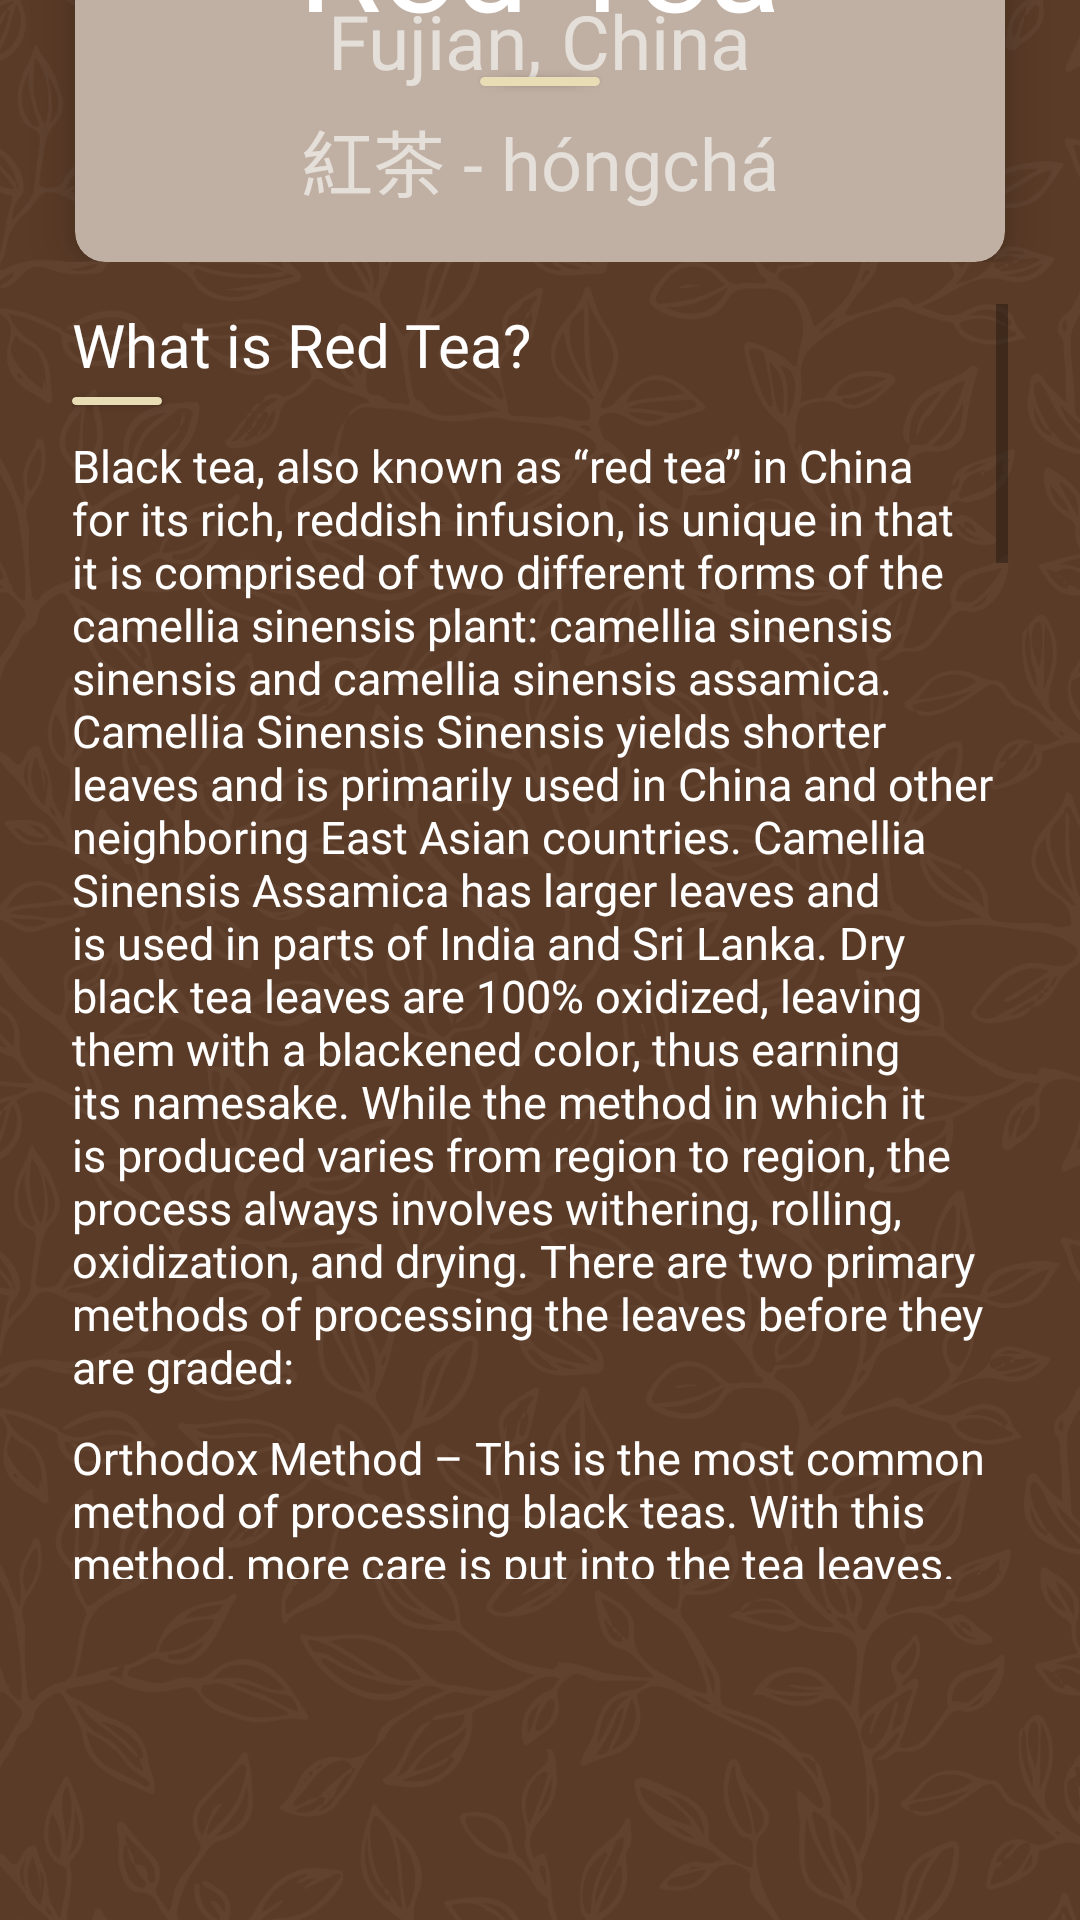

Android layout source for this screen:
<!-- AndroidManifest.xml: application theme Theme.TeaGuide -->
<!-- res/layout/fragment_red_tea.xml -->
<?xml version="1.0" encoding="utf-8"?>
<LinearLayout xmlns:android="http://schemas.android.com/apk/res/android"
    xmlns:app="http://schemas.android.com/apk/res-auto"
    xmlns:tools="http://schemas.android.com/tools"
    android:layout_width="match_parent"
    android:layout_height="match_parent"
    android:background="@drawable/mate_red"
    android:orientation="vertical"
    tools:context=".fragments.RedTeaFragment">


    <ImageView
        android:layout_width="match_parent"
        android:layout_height="wrap_content"
        android:adjustViewBounds="true"
        android:scaleX="1.2"
        android:scaleY="1.2"
        android:layout_marginTop="-100dp"
        app:srcCompat="@drawable/bg_red_tea" />

    <LinearLayout
        android:layout_width="match_parent"
        android:layout_height="wrap_content"
        android:orientation="vertical"
        android:layout_marginTop="-60dp">

        <ImageView
            android:layout_width="110dp"
            android:layout_height="110dp"
            android:layout_gravity="center_horizontal"
            android:src="@drawable/red_volume"
            android:elevation="40dp" />

        <androidx.cardview.widget.CardView
            android:layout_width="match_parent"
            android:layout_height="match_parent"
            android:layout_marginLeft="25dp"
            android:layout_marginRight="25dp"
            android:layout_marginTop="-50dp"
            android:backgroundTint="@color/rt_main"
            app:cardCornerRadius="10dp"
            app:cardElevation="10dp">


            <LinearLayout
                android:layout_width="match_parent"
                android:layout_height="match_parent"
                android:orientation="vertical"
                android:gravity="center_horizontal"
                android:paddingTop="60dp">

                <TextView
                    android:layout_width="wrap_content"
                    android:layout_height="wrap_content"
                    android:fontFamily="@font/forum"
                    android:text="Red Tea"
                    android:textColor="@color/white"
                    android:textSize="45dp"
                    android:layout_marginTop="-5dp"/>
                <TextView
                    android:id="@+id/pt_info"
                    android:layout_width="wrap_content"
                    android:layout_height="wrap_content"
                    android:layout_marginTop="-20dp"
                    android:fontFamily="@font/mallana"
                    android:text="Fujian, China"
                    android:textColor="@color/rt_small_text"
                    android:textSize="25dp" />

                <androidx.cardview.widget.CardView
                    android:layout_width="40dp"
                    android:layout_height="3dp"
                    android:layout_marginTop="-5dp"
                    android:backgroundTint="@color/beige"
                    android:orientation="vertical" />

                <LinearLayout
                    android:layout_width="wrap_content"
                    android:layout_height="wrap_content"
                    android:layout_marginTop="7dp"
                    android:layout_marginBottom="15dp"
                    android:orientation="horizontal">

                    <TextView
                        android:id="@+id/tv_puerh_chineese"
                        android:layout_width="wrap_content"
                        android:layout_height="match_parent"
                        android:fontFamily="@font/forum"
                        android:text="紅茶 - hóngchá"
                        android:textColor="@color/rt_small_text"
                        android:textSize="24dp"/>

                </LinearLayout>
            </LinearLayout>
        </androidx.cardview.widget.CardView>
    </LinearLayout>

    <LinearLayout
        android:layout_width="match_parent"
        android:layout_height="match_parent"
        android:orientation="vertical">

        <ScrollView
            android:layout_width="match_parent"
            android:layout_height="match_parent"
            android:layout_marginRight="10dp"
            android:layout_marginLeft="10dp"
            android:padding="14dp">

            <LinearLayout
                android:layout_width="match_parent"
                android:layout_height="match_parent"
                android:orientation="vertical">


                
                <TextView
                    android:layout_width="wrap_content"
                    android:layout_height="wrap_content"
                    android:fontFamily="@font/ragasta"
                    android:text="What is Red Tea?"
                    android:textColor="@color/white"
                    android:textSize="20dp"/>

                <androidx.cardview.widget.CardView
                    android:layout_width="30dp"
                    android:layout_height="2.5dp"
                    android:layout_marginTop="4dp"
                    android:backgroundTint="@color/beige"
                    android:orientation="vertical"
                    app:cardCornerRadius="10dp"/>

                <TextView
                    android:layout_width="wrap_content"
                    android:layout_height="wrap_content"
                    android:layout_marginTop="10dp"
                    android:fontFamily="@font/forum"
                    android:text="@string/what_is_red_tea_1"
                    android:textColor="@color/white"
                    android:textSize="15dp"
                    />

                <TextView
                    android:layout_width="wrap_content"
                    android:layout_height="wrap_content"
                    android:layout_marginTop="10dp"
                    android:fontFamily="@font/forum"
                    android:text="@string/what_is_red_tea_2"
                    android:textColor="@color/white"
                    android:textSize="15dp"
                    />

                <TextView
                    android:layout_width="wrap_content"
                    android:layout_height="wrap_content"
                    android:layout_marginTop="10dp"
                    android:fontFamily="@font/forum"
                    android:text="@string/what_is_red_tea_3"
                    android:textColor="@color/white"
                    android:textSize="15dp"
                    />




                
                <TextView
                    android:layout_width="wrap_content"
                    android:layout_height="wrap_content"
                    android:fontFamily="@font/ragasta"
                    android:text="History"
                    android:layout_marginTop="10dp"
                    android:textColor="@color/white"
                    android:textSize="20dp"/>

                <androidx.cardview.widget.CardView
                    android:layout_width="30dp"
                    android:layout_height="2.5dp"
                    android:layout_marginTop="4dp"
                    android:backgroundTint="@color/beige"
                    android:orientation="vertical"
                    app:cardCornerRadius="10dp"/>

                <TextView
                    android:layout_width="wrap_content"
                    android:layout_height="wrap_content"
                    android:layout_marginTop="10dp"
                    android:fontFamily="@font/forum"
                    android:text="@string/rt_history_1"
                    android:textColor="@color/white"
                    android:textSize="15dp"
                    />

                <TextView
                    android:layout_width="wrap_content"
                    android:layout_height="wrap_content"
                    android:layout_marginTop="10dp"
                    android:fontFamily="@font/forum"
                    android:text="@string/rt_history_2"
                    android:textColor="@color/white"
                    android:textSize="15dp"
                    />

                <TextView
                    android:layout_width="wrap_content"
                    android:layout_height="wrap_content"
                    android:layout_marginTop="10dp"
                    android:fontFamily="@font/forum"
                    android:text="@string/rt_history_3"
                    android:textColor="@color/white"
                    android:textSize="15dp"
                    />

                <TextView
                    android:layout_width="wrap_content"
                    android:layout_height="wrap_content"
                    android:layout_marginTop="10dp"
                    android:fontFamily="@font/forum"
                    android:text="@string/rt_history_4"
                    android:textColor="@color/white"
                    android:textSize="15dp"
                    />



                

                <TextView
                    android:layout_width="wrap_content"
                    android:layout_height="wrap_content"
                    android:fontFamily="@font/ragasta"
                    android:text="Red Tea today"
                    android:textColor="@color/white"
                    android:layout_marginTop="10dp"
                    android:textSize="20dp"/>

                <androidx.cardview.widget.CardView
                    android:layout_width="30dp"
                    android:layout_height="2.5dp"
                    android:layout_marginTop="4dp"
                    android:backgroundTint="@color/beige"
                    android:orientation="vertical"
                    app:cardCornerRadius="10dp"/>

                <TextView
                    android:layout_width="wrap_content"
                    android:layout_height="wrap_content"
                    android:layout_marginTop="10dp"
                    android:fontFamily="@font/forum"
                    android:text="@string/rt_today_1"
                    android:textColor="@color/white"
                    android:textSize="15dp"
                    />

                <TextView
                    android:layout_width="wrap_content"
                    android:layout_height="wrap_content"
                    android:layout_marginTop="10dp"
                    android:fontFamily="@font/forum"
                    android:text="@string/rt_today_2"
                    android:textColor="@color/white"
                    android:textSize="15dp"
                    />
                <LinearLayout
                    android:layout_width="match_parent"
                    android:layout_height="wrap_content"
                    android:orientation="vertical"
                    android:layout_marginTop="20dp"
                    android:layout_marginBottom="10dp">

                    <ImageView
                        android:id="@+id/rt_plant"
                        android:layout_width="100dp"
                        android:layout_height="62dp"
                        android:src="@drawable/ic_plant_black"
                        android:layout_gravity="center_horizontal"
                        android:backgroundTint="@color/green_soft"
                        />
                </LinearLayout>
            </LinearLayout>
        </ScrollView>
    </LinearLayout>



</LinearLayout>
<!-- resources referenced by this layout -->
<resources>
  <color name="beige">#E9DDB5</color>
  <color name="green_soft">#A2B194</color>
  <color name="rt_main">#C0AFA3</color>
  <color name="rt_small_text">#FFE5DFDA</color>
  <color name="white">#FFFFFFFF</color>
  <string name="rt_history_1">Until the mid 17th century (Late Ming, Early Qing Dynasty), the only teas consumed in China were green (unoxidized) and oolong (semi-oxidized) teas.</string>
  <string name="rt_history_2">The tale goes that while a passing army entered the Fujian province, they decided to take shelter at a nearby tea factory. This held up production at the tea factory, where leaves were left out in the sun, causing them to oxidize for a longer period of time and resulting in darker leaves. In an effort to accelerate the drying time, they decided to smoke the leaves over pinewood, thus creating Lapsang Souchong, which became one of the very first black teas.</string>
  <string name="rt_history_3">Although compressed, post-fermented teas (pu-erh) were already known as “black teas” in China, the term was usurped by Dutch and British traders who began identifying Chinese “red teas” as “black teas” because of the color of the dark, dry leaves. Even to this day, Chinese “red tea” is still referred to as “black tea” in the Western world.</string>
  <string name="rt_history_4">What impressed the Westerners most about black tea was not only the robust flavor the tea produced but also the improved lifespan of the leaves over time. And, as British demand for black tea grew, so did the holes in their pockets as they struggled to pay for their tea treasures in a market that was quickly being monopolized by the Dutch. This motivated British traders to explore other avenues for acquiring black tea. After several failed attempts, they discovered a similar genus of the camellia sinensis plant (camellia sinensis assamica) that could be cultivated by machine in India, yielding a bolder crop at a more lucrative return, thus catapulting the Western tea industry to a new level and reshaping our perception of the importance of black tea today.</string>
  <string name="rt_today_1">In today’s market, “broken leaf” black tea accounts for over 90% of all tea sold in the US, the majority of which is enjoyed as iced tea. Also, with the invention of the teabag at the turn of the 20th century, black tea quickly became a household staple and continues to be a popular favorite in the home today. So much so that it’s almost a wonder to the Western world that black tea was ever enjoyed outside of a paper bag with a string attached to it!</string>
  <string name="rt_today_2">Nowadays, with the resurgence of the Chinese economy and the growing wealth of tea knowledge surrounding us, we are once again introducing our palates to the many wonders of black tea and the many dynamic taste profiles it offers. The major production of black tea today stems from India, China, Sri Lanka, and Africa.</string>
  <string name="what_is_red_tea_3">CTC (Cut, Tear, Curl) Method – This method was developed around the teabag boom of the 1950s to facilitate the production of smaller cut tea leaves and quicker processing time. While the production begins and ends in the same fashion with withering and drying, the rolling process is skipped in this method and the leaves are instead minced and broken apart in a rotor vane machine.</string>
  <color name="teal_200">#FF03DAC5</color>
  <color name="teal_700">#FF018786</color>
  <color name="black">#FF000000</color>
</resources>
